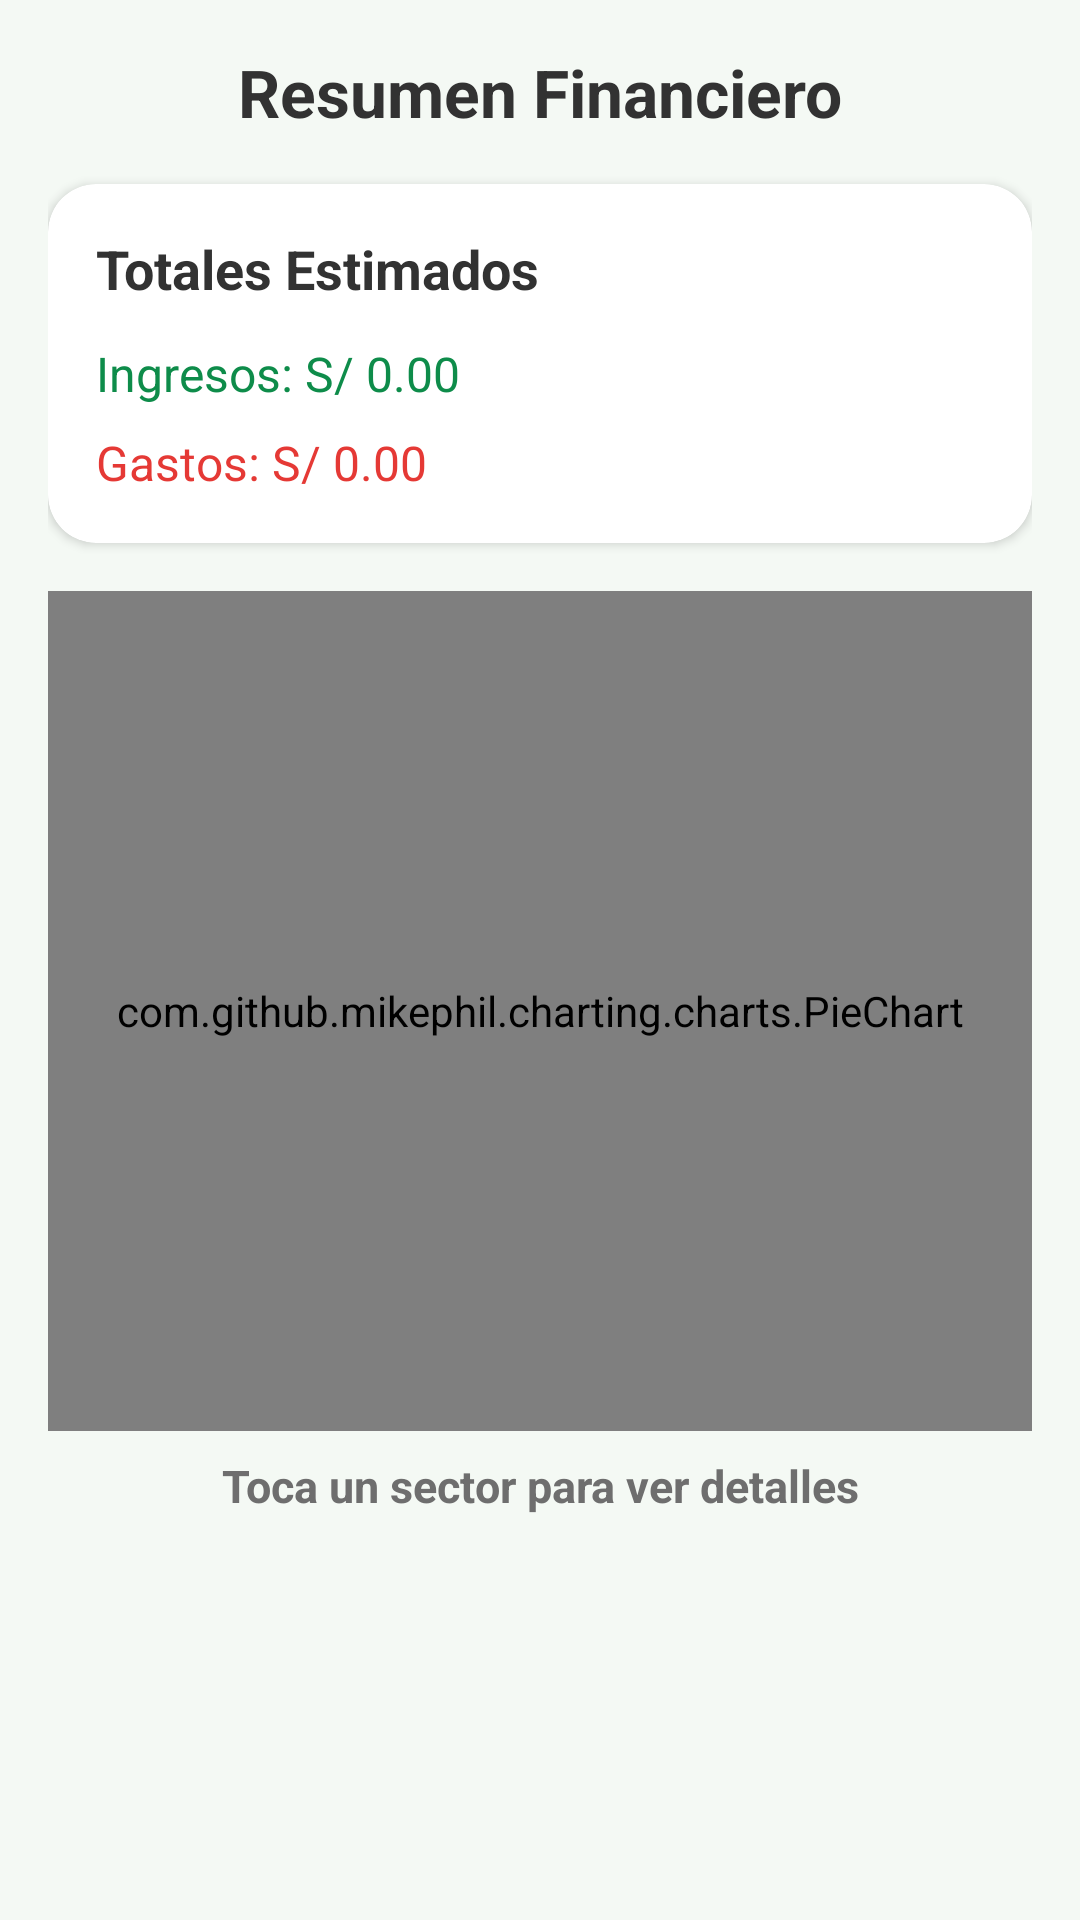

Android layout source for this screen:
<!-- AndroidManifest.xml: application theme Theme.Finanzas2 -->
<!-- res/layout/fragment_chart.xml -->
<?xml version="1.0" encoding="utf-8"?>
<layout xmlns:android="http://schemas.android.com/apk/res/android"
    xmlns:cardview="http://schemas.android.com/apk/res-auto">

    <ScrollView
        android:layout_width="match_parent"
        android:layout_height="match_parent"
        android:background="@color/bg_light"
        android:padding="16dp">

        <LinearLayout
            android:orientation="vertical"
            android:layout_width="match_parent"
            android:layout_height="wrap_content">

            <TextView
                android:text="Resumen Financiero"
                android:textSize="22sp"
                android:textStyle="bold"
                android:textColor="@color/text_primary"
                android:gravity="center"
                android:layout_marginBottom="16dp"
                android:layout_width="match_parent"
                android:layout_height="wrap_content"/>

            <androidx.cardview.widget.CardView
                android:layout_width="match_parent"
                android:layout_height="wrap_content"
                android:layout_marginBottom="16dp"
                android:elevation="4dp"
                cardview:cardCornerRadius="16dp"
                cardview:cardBackgroundColor="@color/white">

                <LinearLayout
                    android:orientation="vertical"
                    android:padding="16dp"
                    android:layout_width="match_parent"
                    android:layout_height="wrap_content">

                    <TextView
                        android:text="Totales Estimados"
                        android:textStyle="bold"
                        android:textSize="18sp"
                        android:textColor="@color/text_primary"
                        android:layout_width="wrap_content"
                        android:layout_height="wrap_content"/>

                    <TextView
                        android:id="@+id/txtIngresos"
                        android:text="Ingresos: S/ 0.00"
                        android:textSize="16sp"
                        android:textColor="@color/green_dark"
                        android:layout_marginTop="12dp"
                        android:layout_width="wrap_content"
                        android:layout_height="wrap_content"/>

                    <TextView
                        android:id="@+id/txtGastos"
                        android:text="Gastos: S/ 0.00"
                        android:textSize="16sp"
                        android:textColor="@color/red"
                        android:layout_marginTop="8dp"
                        android:layout_width="wrap_content"
                        android:layout_height="wrap_content"/>

                </LinearLayout>
            </androidx.cardview.widget.CardView>

            <com.github.mikephil.charting.charts.PieChart
                android:id="@+id/pieChart"
                android:layout_width="match_parent"
                android:layout_height="280dp"
                android:layout_marginBottom="8dp" />

            <TextView
                android:id="@+id/txtTituloLista"
                android:text="Toca un sector para ver detalles"
                android:gravity="center"
                android:textSize="15sp"
                android:textStyle="bold"
                android:textColor="@color/text_secondary"
                android:layout_marginBottom="8dp"
                android:layout_width="match_parent"
                android:layout_height="wrap_content"/>

            <androidx.recyclerview.widget.RecyclerView
                android:id="@+id/recyclerDetalles"
                android:layout_width="match_parent"
                android:layout_height="wrap_content"
                android:overScrollMode="always"/>
        </LinearLayout>

    </ScrollView>
</layout>
<!-- resources referenced by this layout -->
<resources>
  <color name="bg_light">#F4F9F4</color>
  <color name="green_dark">#0E8C4A</color>
  <color name="red">#E53935</color>
  <color name="text_primary">#323232</color>
  <color name="text_secondary">#6E6E6E</color>
  <color name="white">#FFFFFFFF</color>
  <style name="Theme.Finanzas2" parent="Base.Theme.Finanzas2" />
  <style name="Base.Theme.Finanzas2" parent="Theme.Material3.DayNight.NoActionBar">
          
          
      </style>
</resources>
